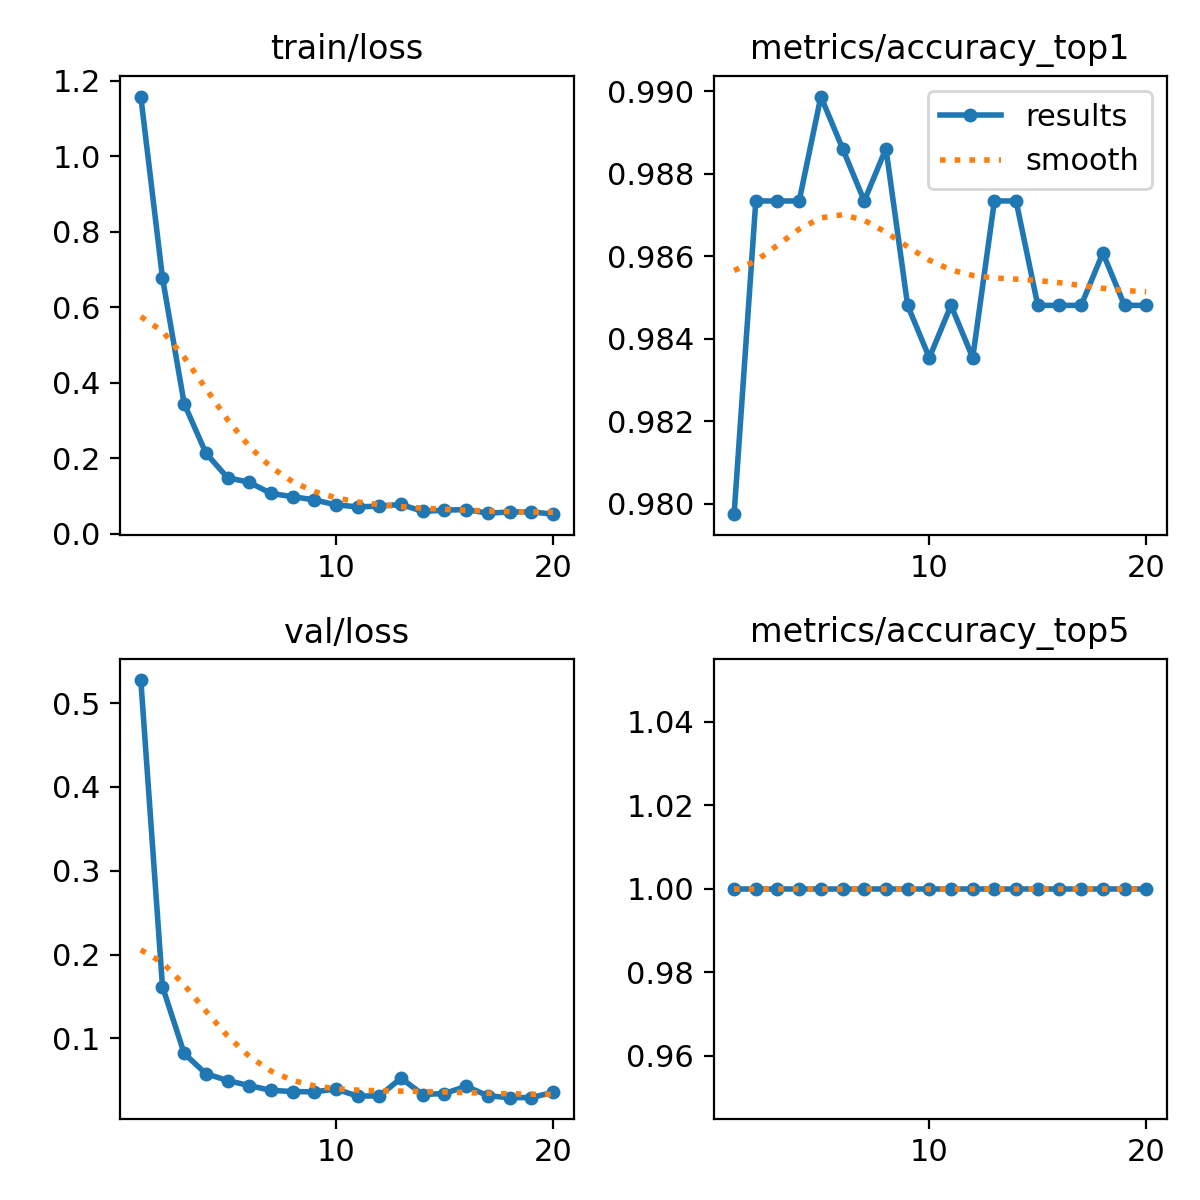

The table this chart was drawn from, first rows:
epoch, time, train/loss, metrics/accuracy_top1, metrics/accuracy_top5, val/loss, lr/pg0, lr/pg1, lr/pg2
1, 16.94, 1.158, 0.9798, 1, 0.5274, 3.92e-05, 3.92e-05, 3.92e-05
2, 33.84, 0.6776, 0.9873, 1, 0.1617, 7.52796e-05, 7.52796e-05, 7.52796e-05
3, 50.46, 0.3444, 0.9873, 1, 0.08207, 0.0001074, 0.0001074, 0.0001074
4, 67.22, 0.2136, 0.9873, 1, 0.05799, 0.0001022, 0.0001022, 0.0001022
5, 84.13, 0.1482, 0.9899, 1, 0.04978, 9.624e-05, 9.624e-05, 9.624e-05
6, 100.5, 0.1361, 0.9886, 1, 0.04372, 9.03e-05, 9.03e-05, 9.03e-05
7, 116.3, 0.1066, 0.9873, 1, 0.03808, 8.436e-05, 8.436e-05, 8.436e-05
8, 132.3, 0.0979, 0.9886, 1, 0.03662, 7.842e-05, 7.842e-05, 7.842e-05
9, 148.2, 0.08956, 0.9848, 1, 0.03628, 7.248e-05, 7.248e-05, 7.248e-05
10, 164.1, 0.07634, 0.9835, 1, 0.0396, 6.654e-05, 6.654e-05, 6.654e-05
11, 180.5, 0.07098, 0.9848, 1, 0.03113, 6.06e-05, 6.06e-05, 6.06e-05
12, 197.8, 0.07296, 0.9835, 1, 0.03158, 5.466e-05, 5.466e-05, 5.466e-05
13, 215.2, 0.07745, 0.9873, 1, 0.05248, 4.872e-05, 4.872e-05, 4.872e-05
14, 232, 0.05889, 0.9873, 1, 0.03311, 4.278e-05, 4.278e-05, 4.278e-05
15, 249, 0.06223, 0.9848, 1, 0.03429, 3.684e-05, 3.684e-05, 3.684e-05
16, 265.9, 0.06387, 0.9848, 1, 0.0429, 3.09e-05, 3.09e-05, 3.09e-05
17, 283.3, 0.05416, 0.9848, 1, 0.03164, 2.496e-05, 2.496e-05, 2.496e-05
18, 300.5, 0.05743, 0.9861, 1, 0.02933, 1.902e-05, 1.902e-05, 1.902e-05
19, 317.5, 0.05785, 0.9848, 1, 0.0295, 1.308e-05, 1.308e-05, 1.308e-05
20, 334.3, 0.05163, 0.9848, 1, 0.03561, 7.14e-06, 7.14e-06, 7.14e-06
